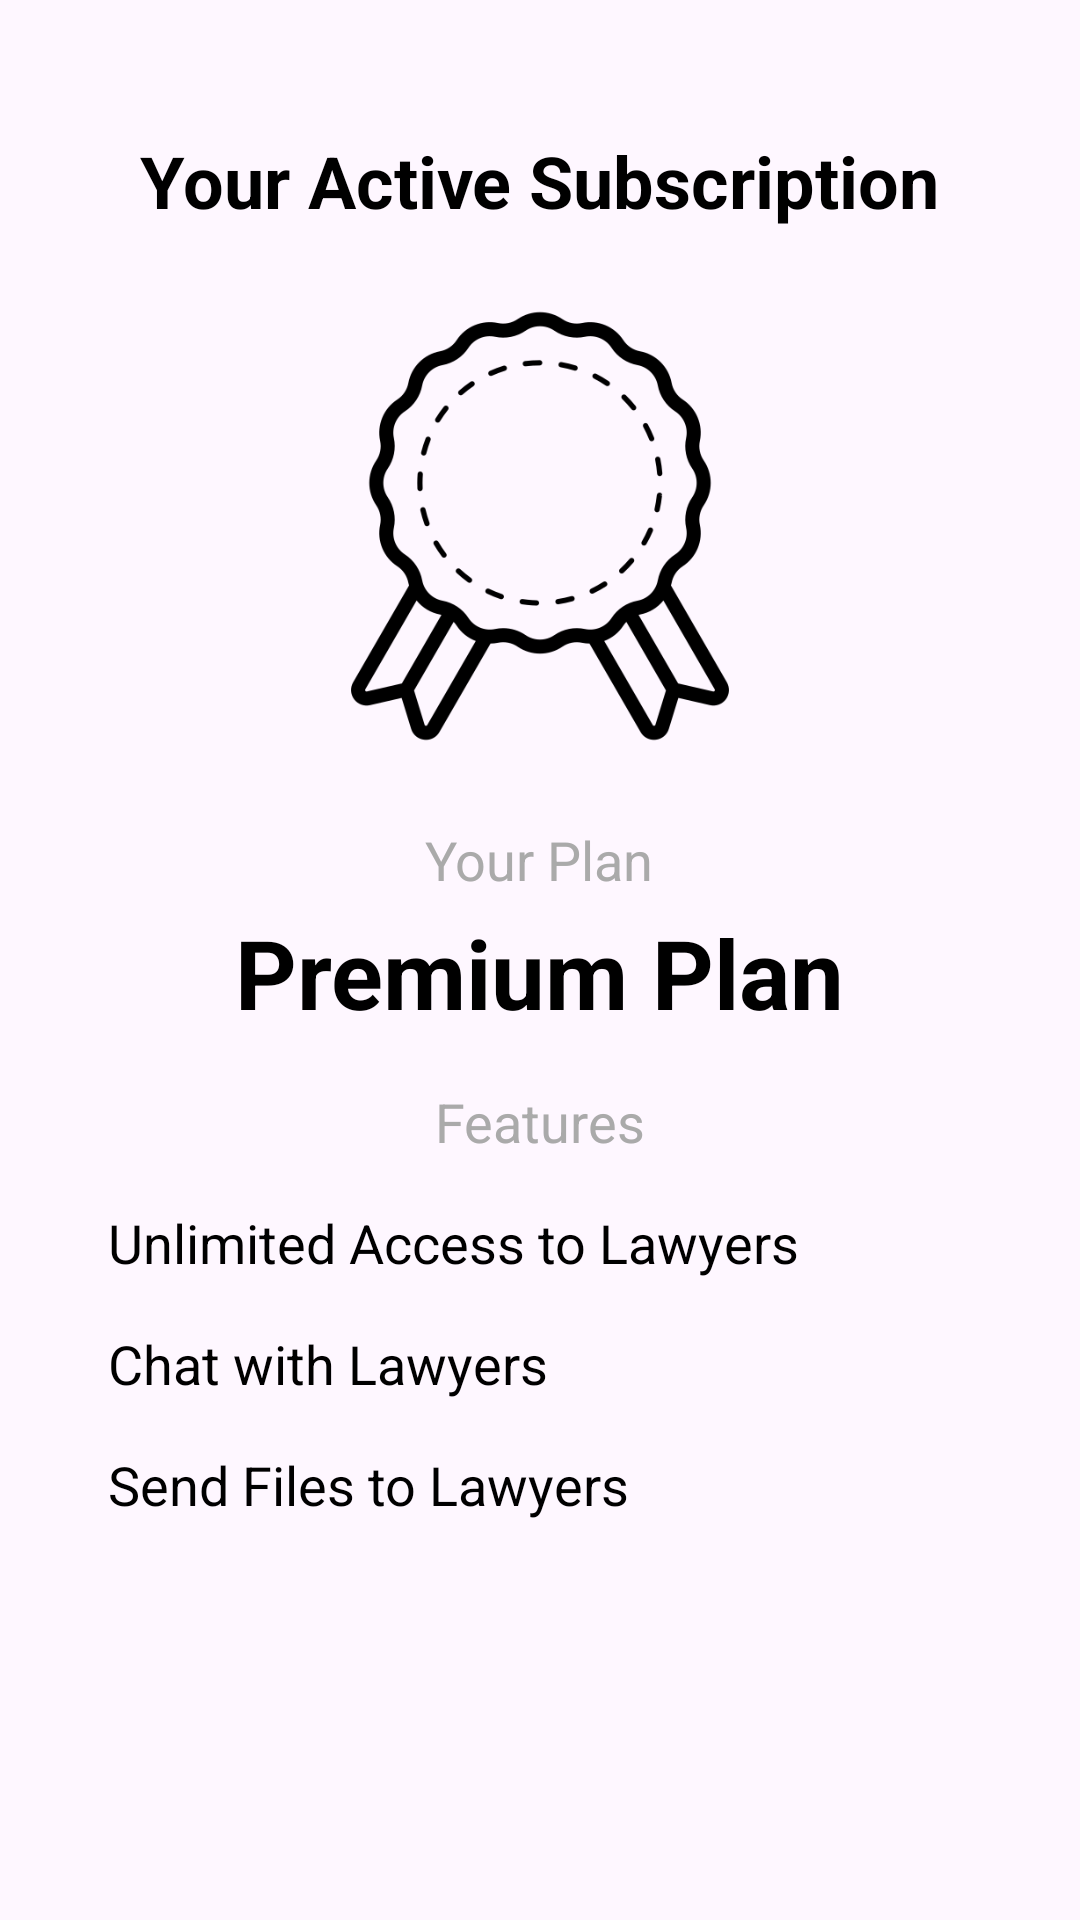

Here is an Android app screen rendered from its layout file. Give the layout XML and the strings, colors and styles it references.
<!-- AndroidManifest.xml: application theme Theme.ShengoApp0 -->
<!-- res/layout/fragment_success_subscription_page.xml -->
<LinearLayout xmlns:android="http://schemas.android.com/apk/res/android"
    xmlns:tools="http://schemas.android.com/tools"
    android:layout_width="match_parent"
    android:layout_height="match_parent"
    android:orientation="vertical"
    android:paddingTop="44dp"
    android:paddingRight="10dp"
    android:paddingLeft="10dp"
    android:paddingBottom="10dp"
    android:gravity="center_horizontal"
 >

    
    <TextView
        android:id="@+id/headerTextView"
        android:layout_width="wrap_content"
        android:layout_height="wrap_content"
        android:text="Your Active Subscription"
        android:textSize="24sp"
        android:textStyle="bold"
        android:layout_marginBottom="24dp"
        android:textColor="@android:color/black" />

    <ImageView
        android:layout_width="150dp"
        android:layout_height="150dp"
        android:src="@drawable/badge"
        android:layout_marginBottom="24dp"
        />
    
    <LinearLayout
        android:layout_width="wrap_content"
        android:layout_height="wrap_content"
        android:orientation="vertical"
        android:layout_marginBottom="16dp"
        android:gravity="center_horizontal">

        <TextView
            android:layout_width="wrap_content"
            android:layout_height="wrap_content"
            android:text="Your Plan"
            android:textColor="@android:color/darker_gray"
            android:textSize="18sp"
            android:layout_marginBottom="4dp"/>
        <TextView
            android:id="@+id/planNameTextView"
            android:layout_width="wrap_content"
            android:layout_height="wrap_content"
            android:text="Premium Plan"
            android:textSize="32sp"
            android:textStyle="bold"
            android:textColor="@android:color/black"
            android:drawablePadding="8dp"
            />
    </LinearLayout>


    
    <TextView
        android:layout_width="wrap_content"
        android:layout_height="wrap_content"
        android:text="Features"
        android:textColor="@android:color/darker_gray"
        android:textSize="18sp"
        android:layout_marginBottom="8dp"
        />

    <LinearLayout
        android:layout_width="match_parent"
        android:layout_height="wrap_content"
        android:orientation="vertical">
        
        <LinearLayout
            android:layout_width="match_parent"
            android:layout_height="wrap_content"
            android:orientation="horizontal"
            android:gravity="center_vertical"
            android:paddingVertical="8dp"
            >
            <ImageView
                android:layout_width="18dp"
                android:layout_height="18dp"
                android:src="@drawable/checked"
                android:layout_marginEnd="8dp"
                />
            <TextView
                android:layout_width="wrap_content"
                android:layout_height="wrap_content"
                android:text="Unlimited Access to Lawyers"
                android:textSize="18sp"
                android:textColor="@android:color/black"/>
        </LinearLayout>
        
        <LinearLayout
            android:layout_width="match_parent"
            android:layout_height="wrap_content"
            android:orientation="horizontal"
            android:gravity="center_vertical"
            android:paddingVertical="8dp"

            >
            <ImageView
                android:layout_width="18dp"
                android:layout_height="18dp"
                android:src="@drawable/checked"
                android:layout_marginEnd="8dp"
                />
            <TextView
                android:layout_width="wrap_content"
                android:layout_height="wrap_content"
                android:text="Chat with Lawyers"
                android:textSize="18sp"
                android:textColor="@android:color/black"/>
        </LinearLayout>
        
        <LinearLayout
            android:layout_width="match_parent"
            android:layout_height="wrap_content"
            android:orientation="horizontal"
            android:gravity="center_vertical"
            android:paddingVertical="8dp"
            >
            <ImageView
                android:layout_width="18dp"
                android:layout_height="18dp"
                android:src="@drawable/checked"
                android:layout_marginEnd="8dp"
                />
            <TextView
                android:layout_width="wrap_content"
                android:layout_height="wrap_content"
                android:text="Send Files to Lawyers"
                android:textSize="18sp"
                android:textColor="@android:color/black"/>
        </LinearLayout>
    </LinearLayout>

</LinearLayout>
<!-- resources referenced by this layout -->
<resources>
  <!-- drawable badge: png bitmap (drawable, 21363 bytes) -->
  <style name="Theme.ShengoApp0" parent="Base.Theme.ShengoApp0" />
  <style name="Base.Theme.ShengoApp0" parent="Theme.Material3.DayNight.NoActionBar">
          
          <item name="colorPrimary">@color/black</item>
  
  
          <item name="android:statusBarColor">#00000000</item>
          <item name="android:windowLightStatusBar">true</item>
  
  
  
      </style>
  <color name="black">#FF000000</color>
</resources>
